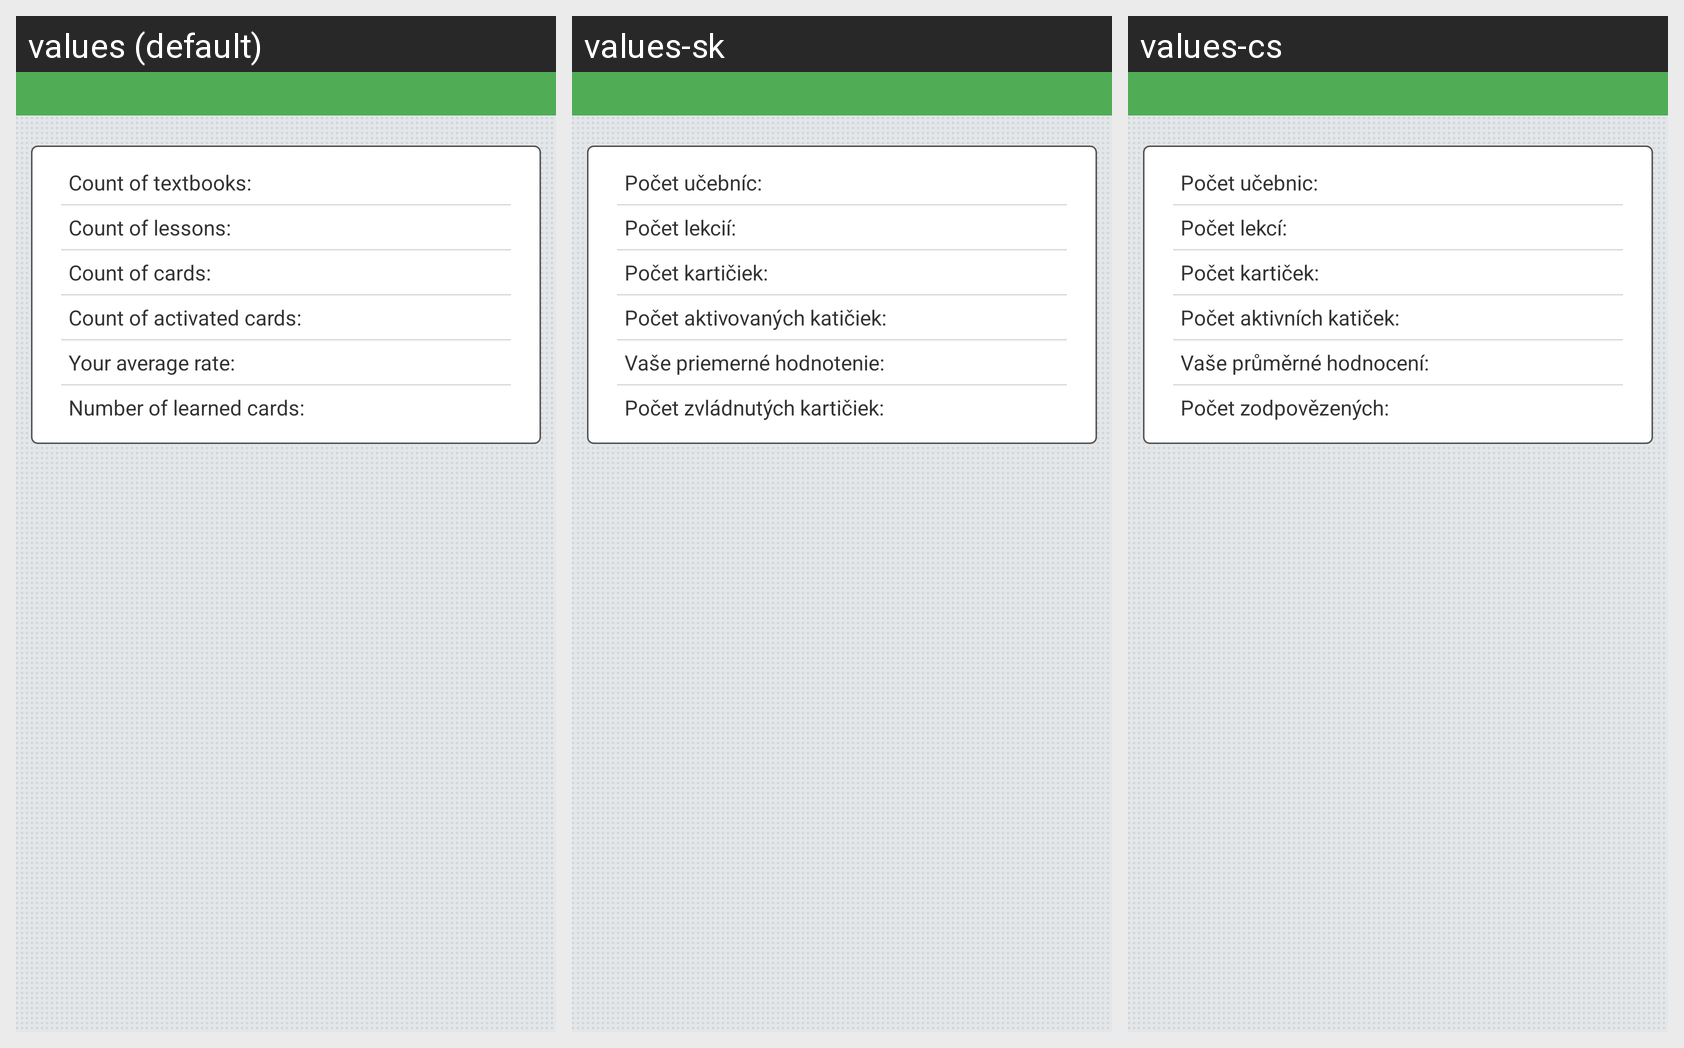

Here is an Android app screen in its default locale and in the app's own translations. Write out the translated-string differences for the strings that appear on this screen.
Android screen res/layout/v2_general_statistics_fragment.xml rendered under 3 locales, left to right: values (default), values-sk, values-cs. Device: Nexus 5 (rendered at 1080×1920; each locale shown at half size, 540×960, under a caption strip naming it); theme DrilActionBarTheme.
Strings drawn on this screen, with the default value and each locale's value (text and hints the layout hard-codes, and strings that could not be matched under every locale, appear in the picture but are not listed):

table_book_count
  values: Count of textbooks:
  values-sk: Počet učebníc:
  values-cs: Počet učebnic:

table_lecture_count
  values: Count of lessons:
  values-sk: Počet lekcií:
  values-cs: Počet lekcí:

table_word_count
  values: Count of cards:
  values-sk: Počet kartičiek:
  values-cs: Počet kartiček:

table_book_active_count
  values: Count of activated cards:
  values-sk: Počet aktivovaných katičiek:
  values-cs: Počet aktivních katiček:

table_avg_rate
  values: Your average rate:
  values-sk: Vaše priemerné hodnotenie:
  values-cs: Vaše průměrné hodnocení:

table_finished
  values: Number of learned cards:
  values-sk: Počet zvládnutých kartičiek:
  values-cs: Počet zodpovězených:
